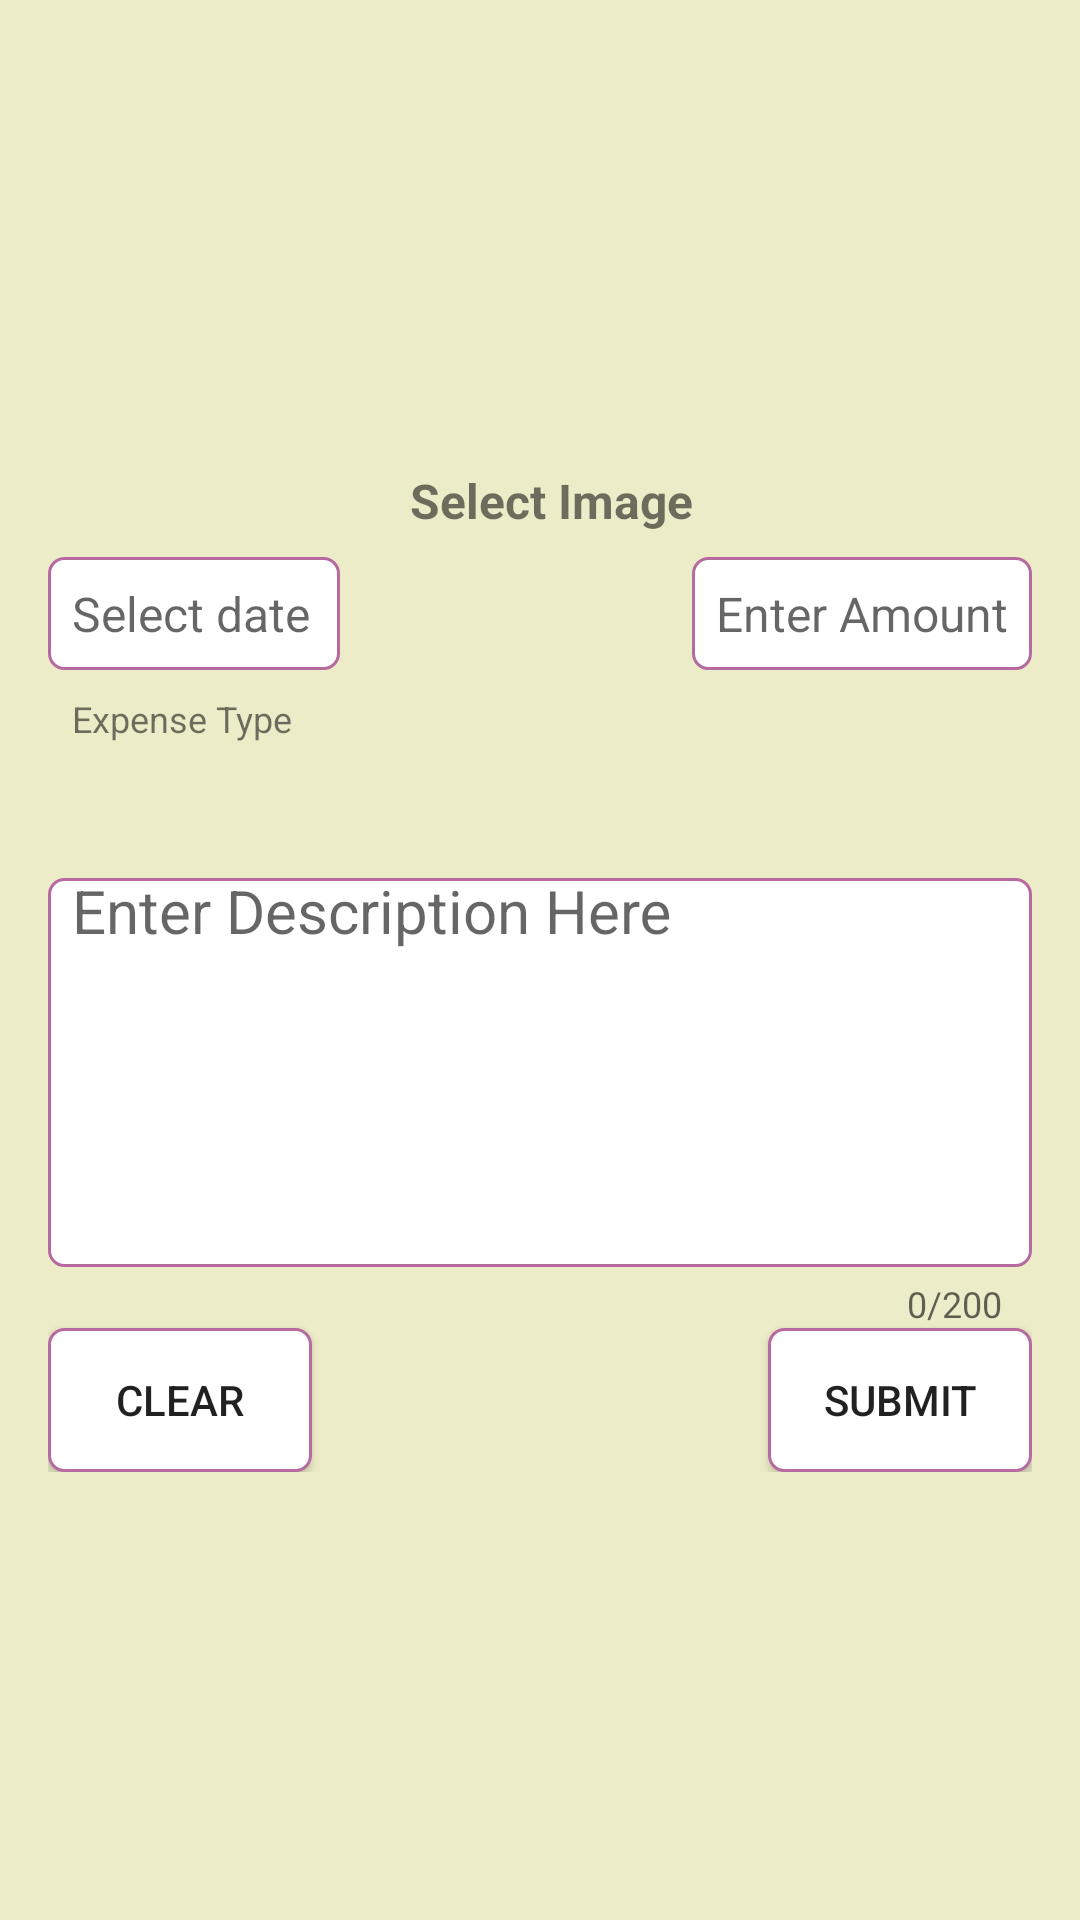

Reconstruct the res/layout file that produces this screen, plus the resources it refers to.
<!-- AndroidManifest.xml: application theme AppTheme -->
<!-- res/layout/submit_fragment.xml -->
<?xml version="1.0" encoding="utf-8"?>
<ScrollView
    xmlns:android="http://schemas.android.com/apk/res/android"
    android:layout_width="match_parent"
    android:layout_height="match_parent"
    xmlns:app="http://schemas.android.com/apk/res-auto"
    android:orientation="vertical"
    android:paddingBottom="16dp"
    android:paddingLeft="16dp"
    android:paddingRight="16dp"
    android:paddingTop="?attr/actionBarSize"
    android:background="@color/colorBackgroundGraph"
    >

    <RelativeLayout
        android:layout_width="match_parent"
        android:layout_height="match_parent"
        android:focusableInTouchMode="true">
        
        <ImageButton
            android:id="@+id/camera_img"
            android:layout_width="100dp"
            android:layout_height="100dp"
            android:src="@drawable/ic_photo_camera_black_24dp"
            android:background="@color/border"
            android:layout_centerHorizontal="true"
            android:adjustViewBounds="true"
            android:scaleType="centerInside"/>

        <TextView
            android:id="@+id/camera_txt"
            android:layout_width="wrap_content"
            android:layout_height="wrap_content"
            android:layout_below="@+id/camera_img"
            android:text="@string/select_imageT"
            android:textSize="16sp"
            android:textStyle="bold"
            android:paddingBottom="8dp"
            android:paddingLeft="8dp"
            android:layout_centerHorizontal="true"/>

        <EditText
            android:id="@+id/calendar_text"
            android:layout_width="wrap_content"
            android:layout_height="wrap_content"
            android:layout_alignParentStart="true"
            android:layout_below="@+id/camera_txt"
            android:background="@drawable/border"
            android:focusable="false"
            android:hint="@string/select_dateT"
            android:textSize="16sp"
            android:paddingBottom="8dp"
            android:paddingStart="8dp"
            android:paddingTop="8dp"/>
        
        
        
        
        
        
        
        
        
        
        
        
        
        <EditText
            android:id="@+id/amount_text"
            android:layout_width="wrap_content"
            android:layout_height="wrap_content"
            android:layout_above="@+id/spinDesc"
            android:layout_alignParentEnd="true"
            android:background="@drawable/border"
            android:cursorVisible="true"
            android:focusable="true"
            android:focusableInTouchMode="true"
            android:textCursorDrawable="@color/divider"
            android:hint="@string/enter_amountT"
            android:inputType="numberDecimal"
            android:textSize="16sp"
            android:paddingBottom="8dp"
            android:paddingStart="8dp"
            android:paddingEnd="8dp"
            android:paddingTop="8dp"/>
        
        <TextView
            android:id="@+id/spinDesc"
            android:layout_width="wrap_content"
            android:layout_height="wrap_content"
            android:text="@string/expT"
            android:textSize="12sp"
            android:padding="8dp"
            android:layout_below="@+id/calendar_text"/>
        <Spinner
            android:id="@+id/expense_spinner"
            android:layout_width="wrap_content"
            android:layout_height="wrap_content"
            android:layout_below="@+id/spinDesc"
            android:layout_alignParentStart="true"
            android:background="@drawable/border"
            android:paddingBottom="8dp"
            android:paddingTop="8dp"/>
        
        
        
        
        
        
        
        
        
        
        <android.support.design.widget.TextInputLayout
            android:id="@+id/text_edtx1"
            android:layout_width="match_parent"
            android:layout_height="wrap_content"
            app:counterEnabled="true"
            app:counterMaxLength="200"
            android:layout_below="@+id/expense_spinner"
            android:layout_marginTop="10dp">

            <android.support.design.widget.TextInputEditText
                android:id="@+id/text_edtx"
                android:layout_width="match_parent"
                android:layout_height="wrap_content"
                android:hint="@string/enter_description_here"
                android:textSize="20sp"
                android:textColorHint="@color/colorControlActivated"
                android:paddingBottom="8dp"
                android:paddingLeft="8dp"
                android:gravity="top"
                android:cursorVisible="true"
                android:textCursorDrawable="@color/divider"
                android:inputType="textMultiLine"
                android:maxLength="200"
                android:lines="5"
                android:maxLines="5"
                android:background="@drawable/border"/>

        </android.support.design.widget.TextInputLayout>

        <Button
            android:id="@+id/submit_btn"
            android:layout_width="wrap_content"
            android:layout_height="wrap_content"
            android:padding="8dp"
            android:text="@string/submit"
            android:layout_below="@+id/text_edtx1"
            android:layout_alignParentEnd="true"
            android:background="@drawable/border"/>

        <Button
            android:id="@+id/clear_btn"
            android:layout_width="wrap_content"
            android:layout_height="wrap_content"
            android:padding="8dp"
            android:text="@string/clear"

            android:layout_below="@+id/text_edtx1"

            android:layout_alignParentLeft="true"
            android:background="@drawable/border"/>

    </RelativeLayout>
</ScrollView>
<!-- resources referenced by this layout -->
<resources>
  <color name="border">#00FFFFFF</color>
  <color name="colorBackgroundGraph">#edecc8</color>
  <color name="colorControlActivated">#b66aa0</color>
  <color name="divider">#BDBDBD</color>
  <!-- drawable border (drawable) -->
  <?xml version="1.0" encoding="utf-8"?>
  <shape xmlns:android="http://schemas.android.com/apk/res/android">
  <stroke
      android:width="1dp"
      android:color="@color/colorControlActivated" />
  <solid
      android:color="@color/formbackground"
      android:paddingLeft="10dp"/>
      
  
      <corners
          android:radius="5dp">
      </corners>
  <padding
      android:left="10dp"
  
      android:right="10dp"
      android:bottom="10dp" />
  </shape>
  <string name="clear">Clear</string>
  <string name="enter_amountT">Enter Amount</string>
  <string name="enter_description_here">Enter Description Here</string>
  <string name="expT">Expense Type</string>
  <string name="select_dateT">Select date</string>
  <string name="select_imageT">Select Image</string>
  <string name="submit">Submit</string>
  <style name="AppTheme" parent="Theme.AppCompat.Light.DarkActionBar">
          
          <item name="colorPrimary">@color/colorPrimary</item>
          <item name="colorPrimaryDark">@color/colorPrimaryDark</item>
          <item name="colorAccent">@color/colorAccent</item>
          
      </style>
  <color name="formbackground">#FFFFFF</color>
  <color name="colorPrimary">#b7e7b5</color>
  <color name="colorPrimaryDark">#c0ff8c</color>
  <color name="colorAccent">#b66aa0</color>
</resources>
